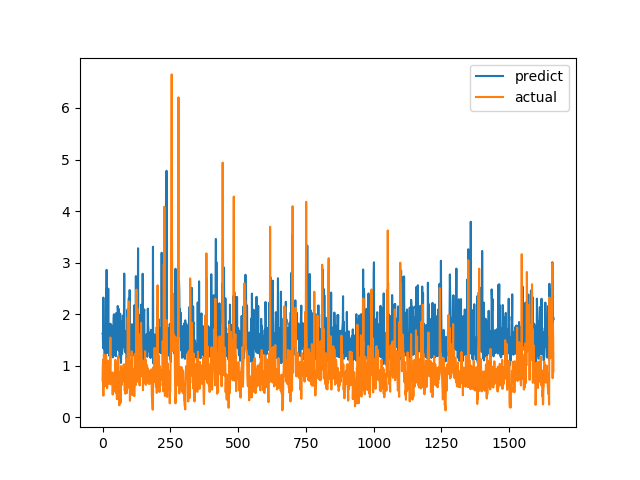

Source data for this figure (header and first rows):
predict, actual
1.625, 0.7094
1.613, 1.015
1.343, 1.116
2.322, 0.4183
1.586, 1.002
1.322, 1.219
1.337, 1.143
1.755, 0.6528
1.193, 0.6747
1.686, 0.601
1.217, 0.6695
1.253, 0.6538
1.241, 0.7814
2.477, 1.206
1.715, 0.8469
2.859, 0.8286
1.356, 0.6482
1.733, 0.5624
1.252, 0.7183
1.249, 1.1
1.269, 0.9542
2.495, 0.729
1.292, 0.6694
1.246, 0.8631
1.376, 0.6465
1.194, 0.8223
1.51, 0.9236
1.189, 0.8301
1.297, 1.067
1.814, 1.546
1.794, 0.6827
1.416, 0.6386
1.793, 0.6464
1.209, 0.6881
1.204, 0.7274
1.325, 0.65
1.576, 0.8694
1.547, 0.4409
1.161, 0.4519
1.496, 0.7575
1.667, 0.4952
1.932, 0.6851
1.998, 0.7244
1.337, 0.8654
1.208, 0.74
1.58, 0.8071
1.2, 0.8204
1.268, 1.114
1.327, 1.109
1.184, 0.4751
2.018, 1.039
1.726, 0.9458
1.303, 0.7878
1.379, 0.3505
1.483, 0.9368
1.32, 0.9868
2.159, 0.647
2.039, 1.03
1.497, 1.187
2.106, 0.9329
... 1,604 more rows
